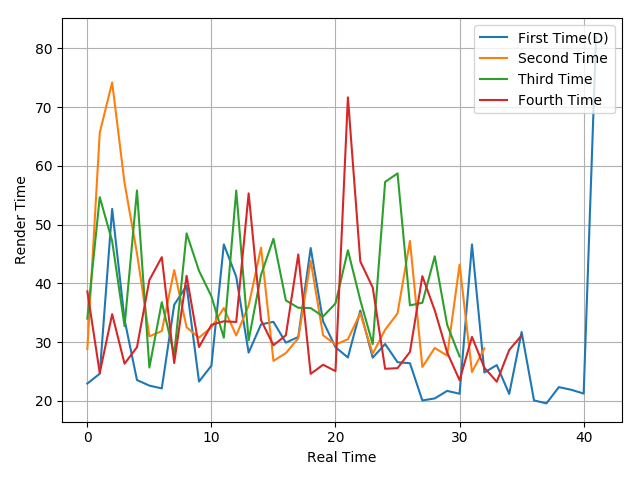

The data file committed next to this chart (first rows):
22.95, 24.62, 52.69, 33.8, 23.55, 22.6, 22.12, 36.36, 39.59, 23.29, 25.99, 46.64, 41.13, 28.21, 33.03, 33.45, 29.91, 30.88, 46.02, 33.54, 29.13, 27.39, 35.37, 27.35
28.83, 65.65, 74.22, 57.07, 45.12, 30.98, 31.89, 42.27, 32.53, 30.77, 32.5, 35.81, 31.13, 36.23, 46.08, 26.8, 28.14, 30.65, 43.84, 31.16, 29.6, 30.49, 34.94, 28.03
34.01, 54.68, 47.19, 32.72, 55.82, 25.68, 36.8, 27.83, 48.52, 42.14, 37.8, 30.75, 55.81, 30.31, 41.46, 47.6, 37.1, 35.85, 35.8, 34.37, 36.59, 45.64, 37.13, 29.65
38.64, 24.74, 34.76, 26.33, 29.14, 40.57, 44.47, 26.44, 41.29, 29.16, 32.94, 33.55, 33.43, 55.33, 33.73, 29.47, 31.17, 44.93, 24.6, 26.15, 25.07, 71.68, 43.73, 39.3
